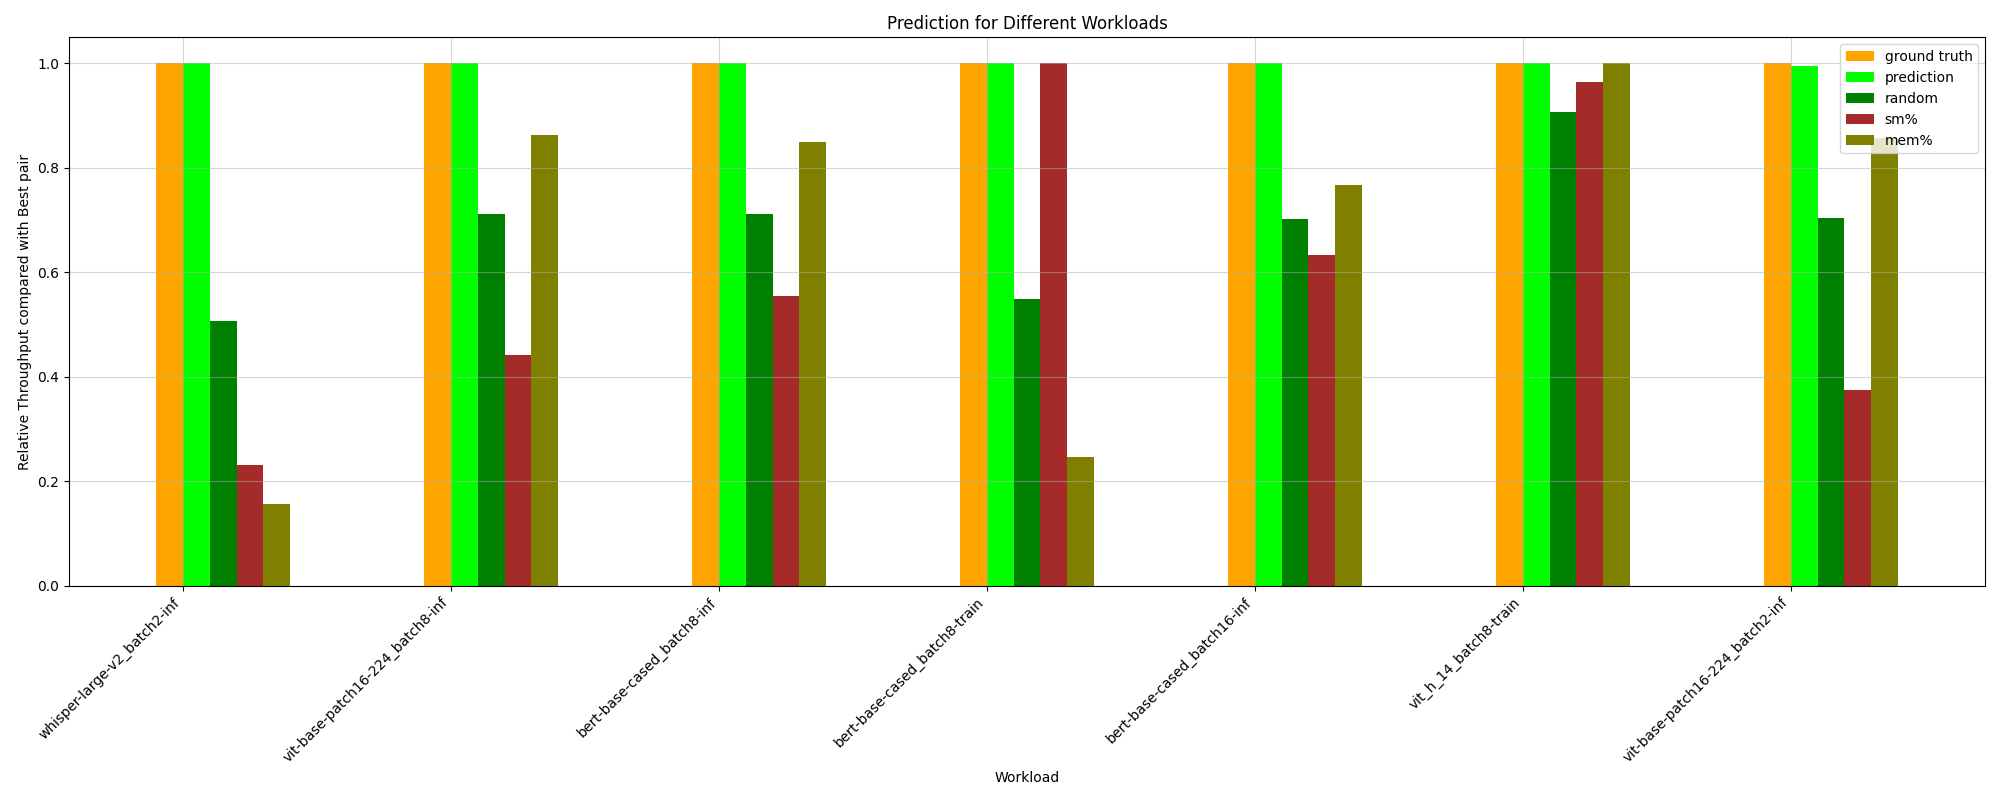

Source data for this figure (header and first rows):
HPworkload, ground truth, random, prediction, _PCIe read bandwidth, _PCIe write bandwidth, _Long_Kernel, _ave_Kernel_Length, _long/short_Ratio, _avg_Thread, sm%, mem%, CPU%, MainMem%, ground truth value
whisper-large-v2_batch8-inf, 1.0, 0.3354, 0.07902, 1.0, 1.0, 0.1247, 0.4084, 0.0646, 0.1247, 0.07902, 0.4084, 1.0, 1.0, 63.43
vit-base-patch16-224_batch8-inf, 1.0, 0.711, 1.0, 0.8363, 0.8363, 0.863, 0.863, 0.5657, 0.863, 0.4409, 0.863, 0.8363, 0.5657, 161.7
albert-base-v2_batch2-train, 1.0, 0.5262, 0.9191, 0.3558, 0.3558, 0.7116, 0.7116, 0.3114, 0.7116, 0.3345, 0.7116, 0.3558, 0.6937, 99.55
bert-base-cased_batch8-inf, 1.0, 0.711, 1.0, 0.7466, 0.7466, 0.8492, 0.8492, 0.8492, 0.8492, 0.5543, 0.8492, 0.7497, 0.7497, 151
wav2vec2-base-960h_batch8-inf, 1.0, 0.576, 0.6622, 0.4332, 0.4332, 0.7661, 0.7661, 0.5409, 0.7661, 0.4556, 0.7661, 0.4332, 0.5409, 120.6
bert-base-cased_batch8-train, 1.0, 0.5496, 1.0, 1.0, 1.0, 0.2469, 0.2469, 1.0, 0.402, 1.0, 0.2469, 0.402, 1.0, 87.77
bert-base-cased_batch16-inf, 1.0, 0.7015, 1.0, 0.5804, 0.5804, 0.6325, 0.3409, 0.3409, 1.0, 0.6325, 0.7679, 0.8335, 0.8076, 135.3
vit_h_14_batch8-train, 1.0, 0.9065, 1.0, 0.9731, 0.9731, 0.6874, 1.0, 1.0, 0.6874, 0.9652, 1.0, 0.9652, 1.0, 22.26
vit-base-patch16-224_batch16-inf, 1.0, 0.7812, 0.7451, 0.549, 0.549, 0.8773, 0.8773, 0.6225, 0.8773, 0.6121, 0.8773, 0.9442, 0.9266, 159.9
whisper-large-v2_batch16-inf, 1.0, 0.3078, 0.08841, 0.3164, 1.0, 0.335, 0.335, 0.1643, 0.335, 0.3164, 0.335, 0.3164, 0.1643, 46.12
wav2vec2-base-960h_batch16-inf, 1.0, 0.9531, 0.9063, 0.9063, 0.9063, 0.9063, 1.0, 1.0, 0.9063, 0.9063, 1.0, 0.9063, 0.9063, 75.75
albert-base-v2_batch16-train, 1.0, 0.6873, 0.795, 0.6615, 0.6615, 1.0, 1.0, 0.4529, 1.0, 0.6615, 1.0, 0.6772, 0.6615, 52.58
wav2vec2-base-960h_batch2-inf, 1.0, 0.6345, 0.8331, 0.3509, 0.8718, 0.4163, 0.4236, 0.4236, 0.4163, 0.3509, 0.5446, 0.8331, 0.4236, 119.1
albert-base-v2_batch8-train, 1.0, 0.4291, 0.2512, 1.0, 1.0, 0.2512, 0.3892, 0.3892, 0.3005, 0.3005, 0.2342, 0.3997, 0.3892, 85.55
vit-base-patch16-224_batch2-inf, 1.0, 0.7033, 0.9949, 0.3748, 0.3748, 0.8576, 0.8576, 0.505, 0.8576, 0.3748, 0.8576, 0.914, 0.9148, 140.3
bert-base-cased_batch16-train, 1.0, 0.5659, 0.4177, 0.4056, 0.8942, 1.0, 0.4035, 0.4035, 1.0, 0.4056, 1.0, 0.4177, 0.4035, 87.8
bert-base-cased_batch2-inf, 1.0, 0.7547, 0.704, 0.7372, 0.7372, 0.8661, 0.8661, 0.466, 0.8661, 0.7372, 0.8661, 0.7372, 0.704, 148.2
bert-base-cased_batch2-train, 1.0, 0.4735, 0.9254, 0.3439, 0.3439, 0.2888, 0.08084, 0.7013, 0.2888, 0.3439, 0.5068, 0.3439, 0.3439, 97.88
vit_h_14_batch2-train, 1.0, 0.4334, 0.8521, 1.0, 1.0, 0.3071, 0.05989, 0.06639, 0.8521, 0.09127, 0.8521, 1.0, 0.3071, 83.69
whisper-large-v2_batch2-inf, 1.0, 0.5067, 1.0, 0.9888, 0.9888, 0.832, 0.1701, 0.1563, 0.2307, 0.2307, 0.1563, 1.0, 0.832, 24.09
